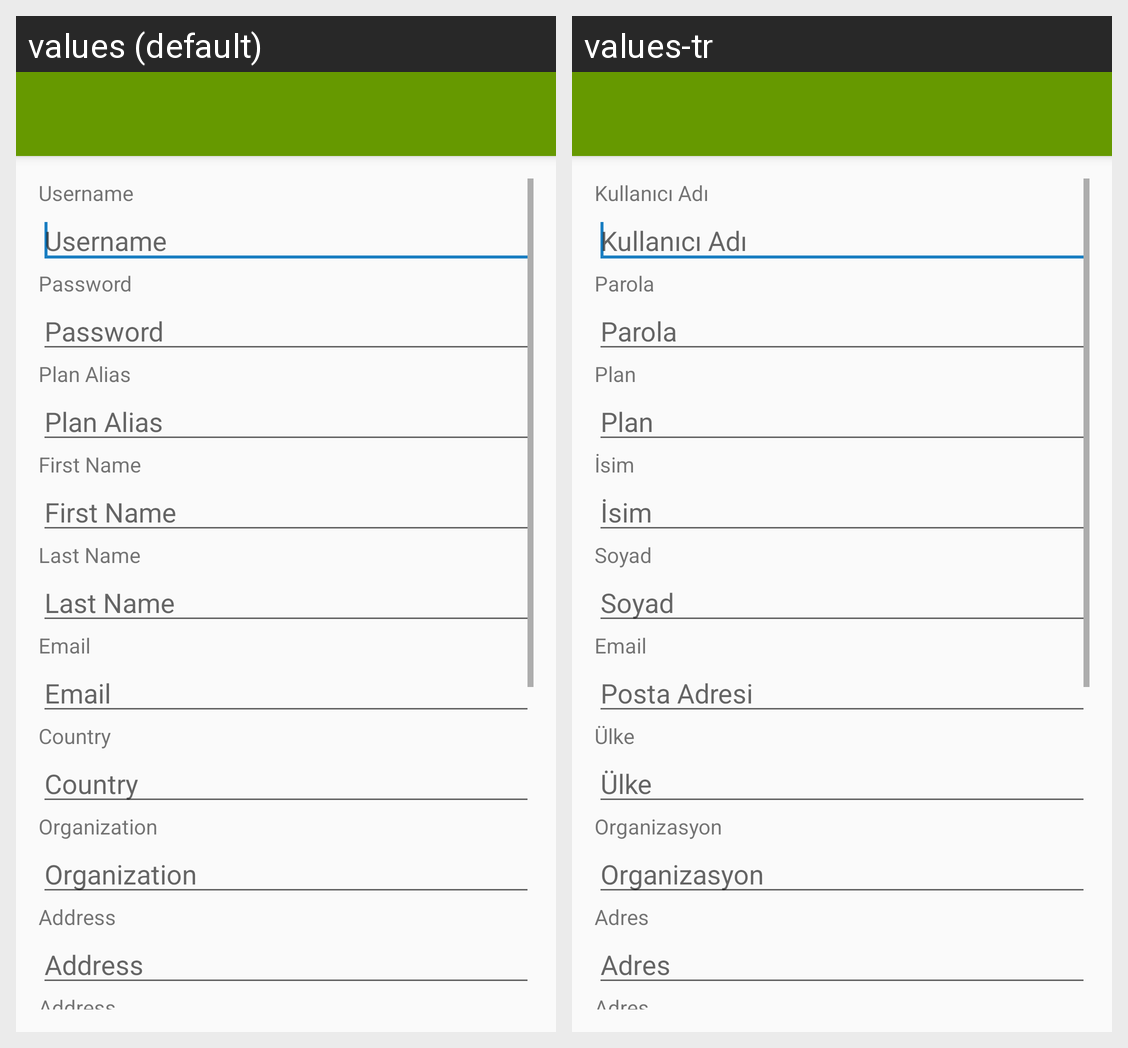

For this localized Android screen grid, give each drawn string resource with its value in every locale shown.
Android screen res/layout/dialog_reseller_create.xml rendered under 2 locales, left to right: values (default), values-tr. Device: Nexus 5 (rendered at 1080×1920; each locale shown at half size, 540×960, under a caption strip naming it); theme AppTheme.
Strings drawn on this screen, with the default value and each locale's value (text and hints the layout hard-codes, and strings that could not be matched under every locale, appear in the picture but are not listed):

username
  values: Username
  values-tr: Kullanıcı Adı

password
  values: Password
  values-tr: Parola

plan_alias
  values: Plan Alias
  values-tr: Plan

first_name
  values: First Name
  values-tr: İsim

last_name
  values: Last Name
  values-tr: Soyad

email
  values: Email
  values-tr: Posta Adresi

country
  values: Country
  values-tr: Ülke

organization
  values: Organization
  values-tr: Organizasyon

address
  values: Address
  values-tr: Adres
